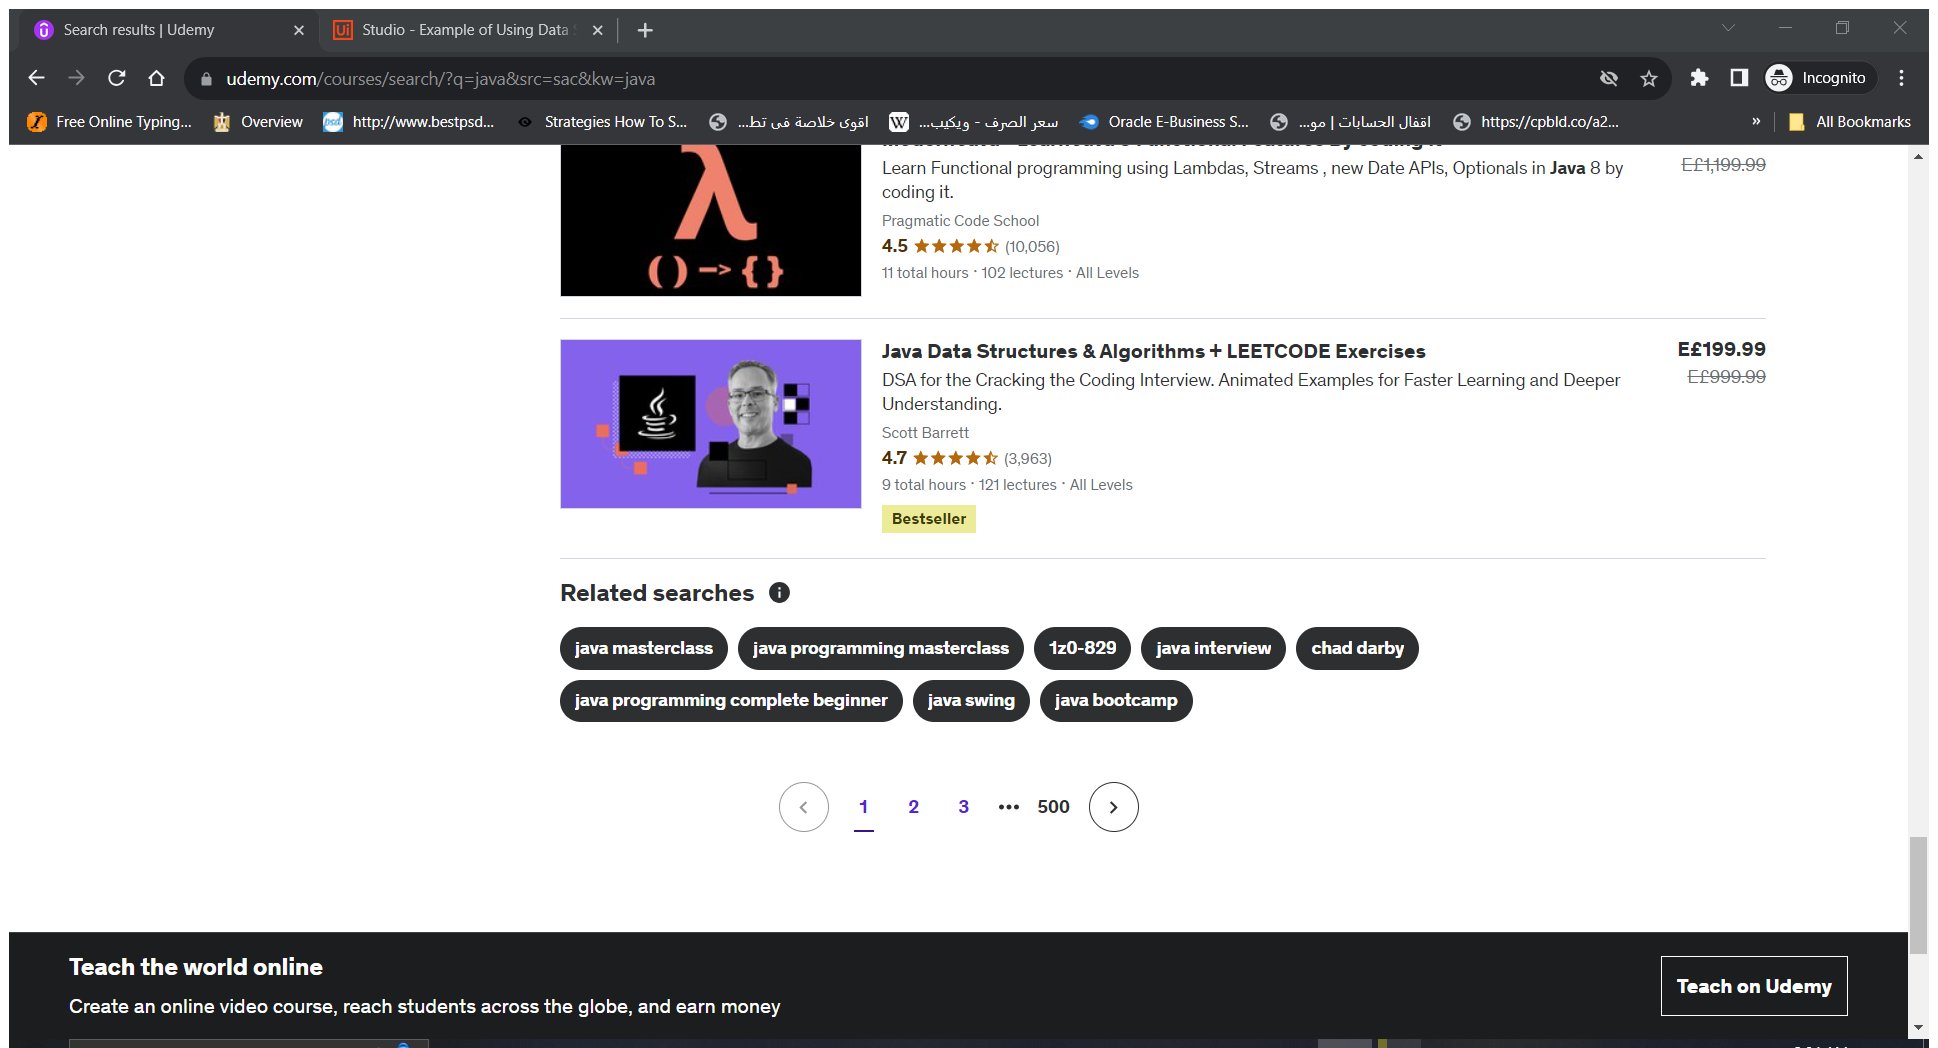
Task: Robotic Enterprise Framework
Workflow: Get Courses From Udemy Search Sequence

Step 1 [try]: Attach Browser 'Searchres Page' in window 'Search results | Udemy' (chrome.exe)

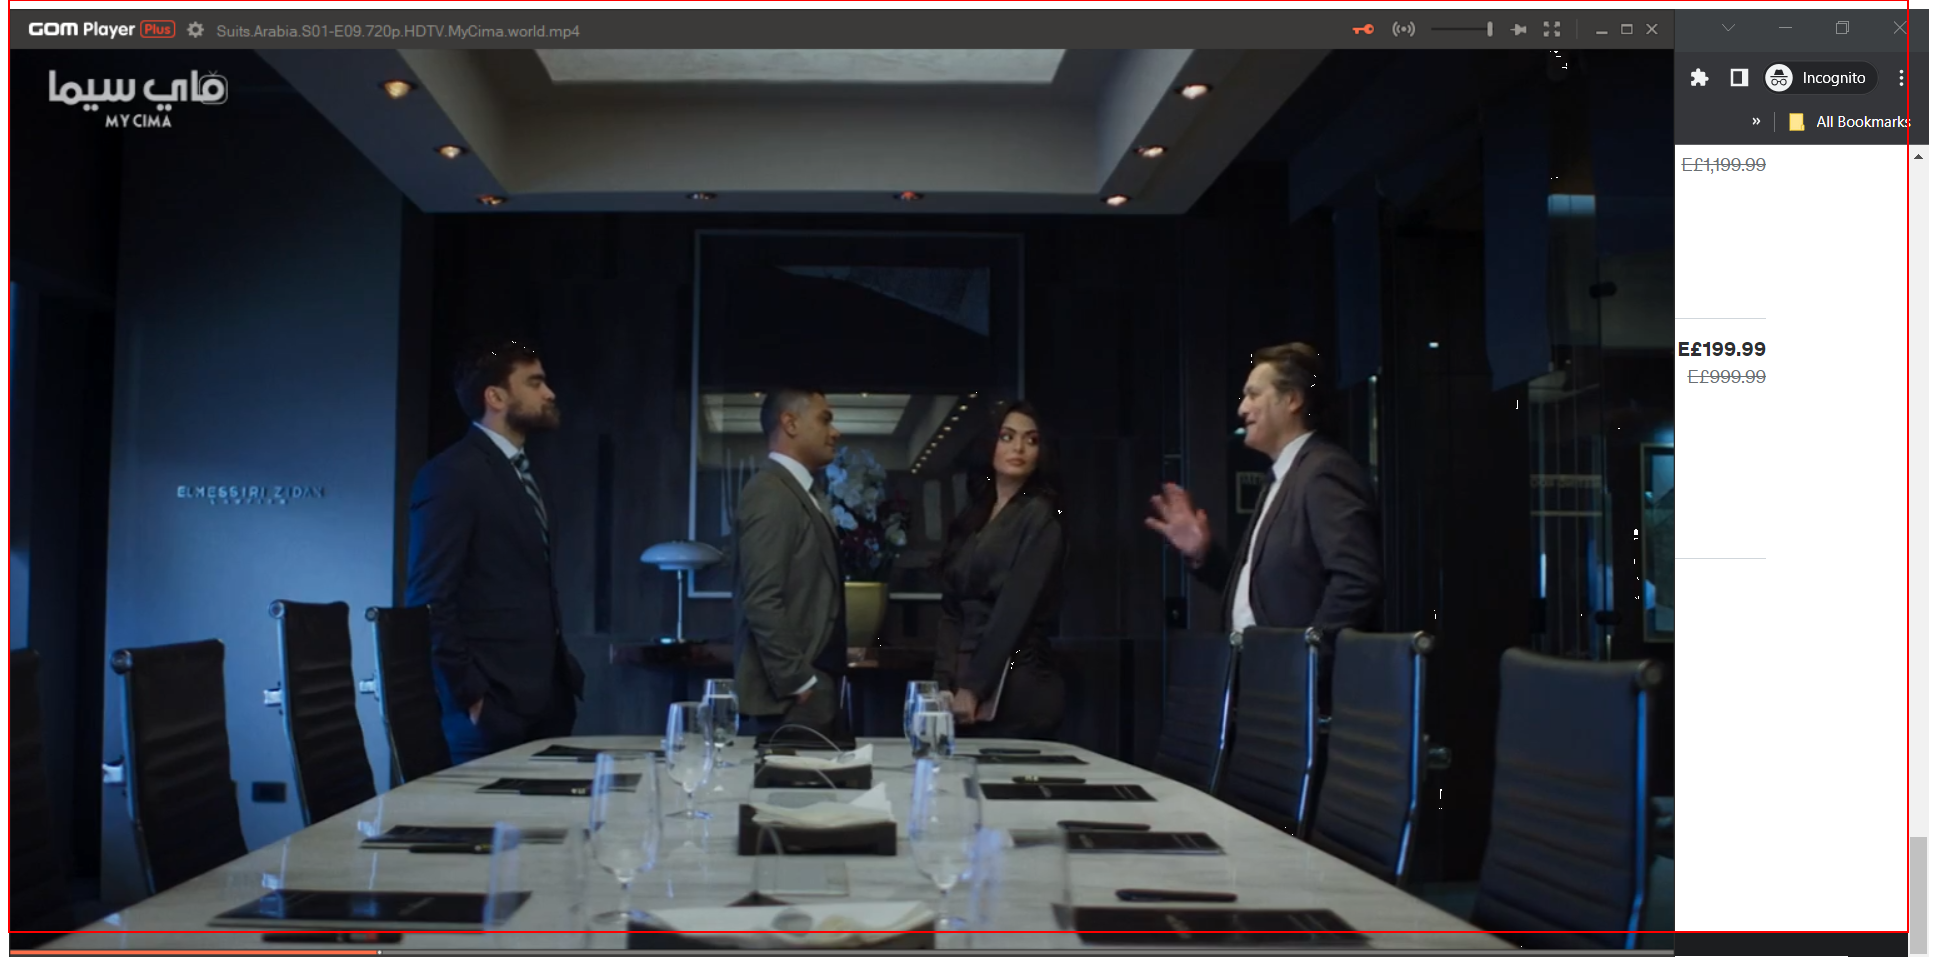
Step 2 [try]: get-text from the element